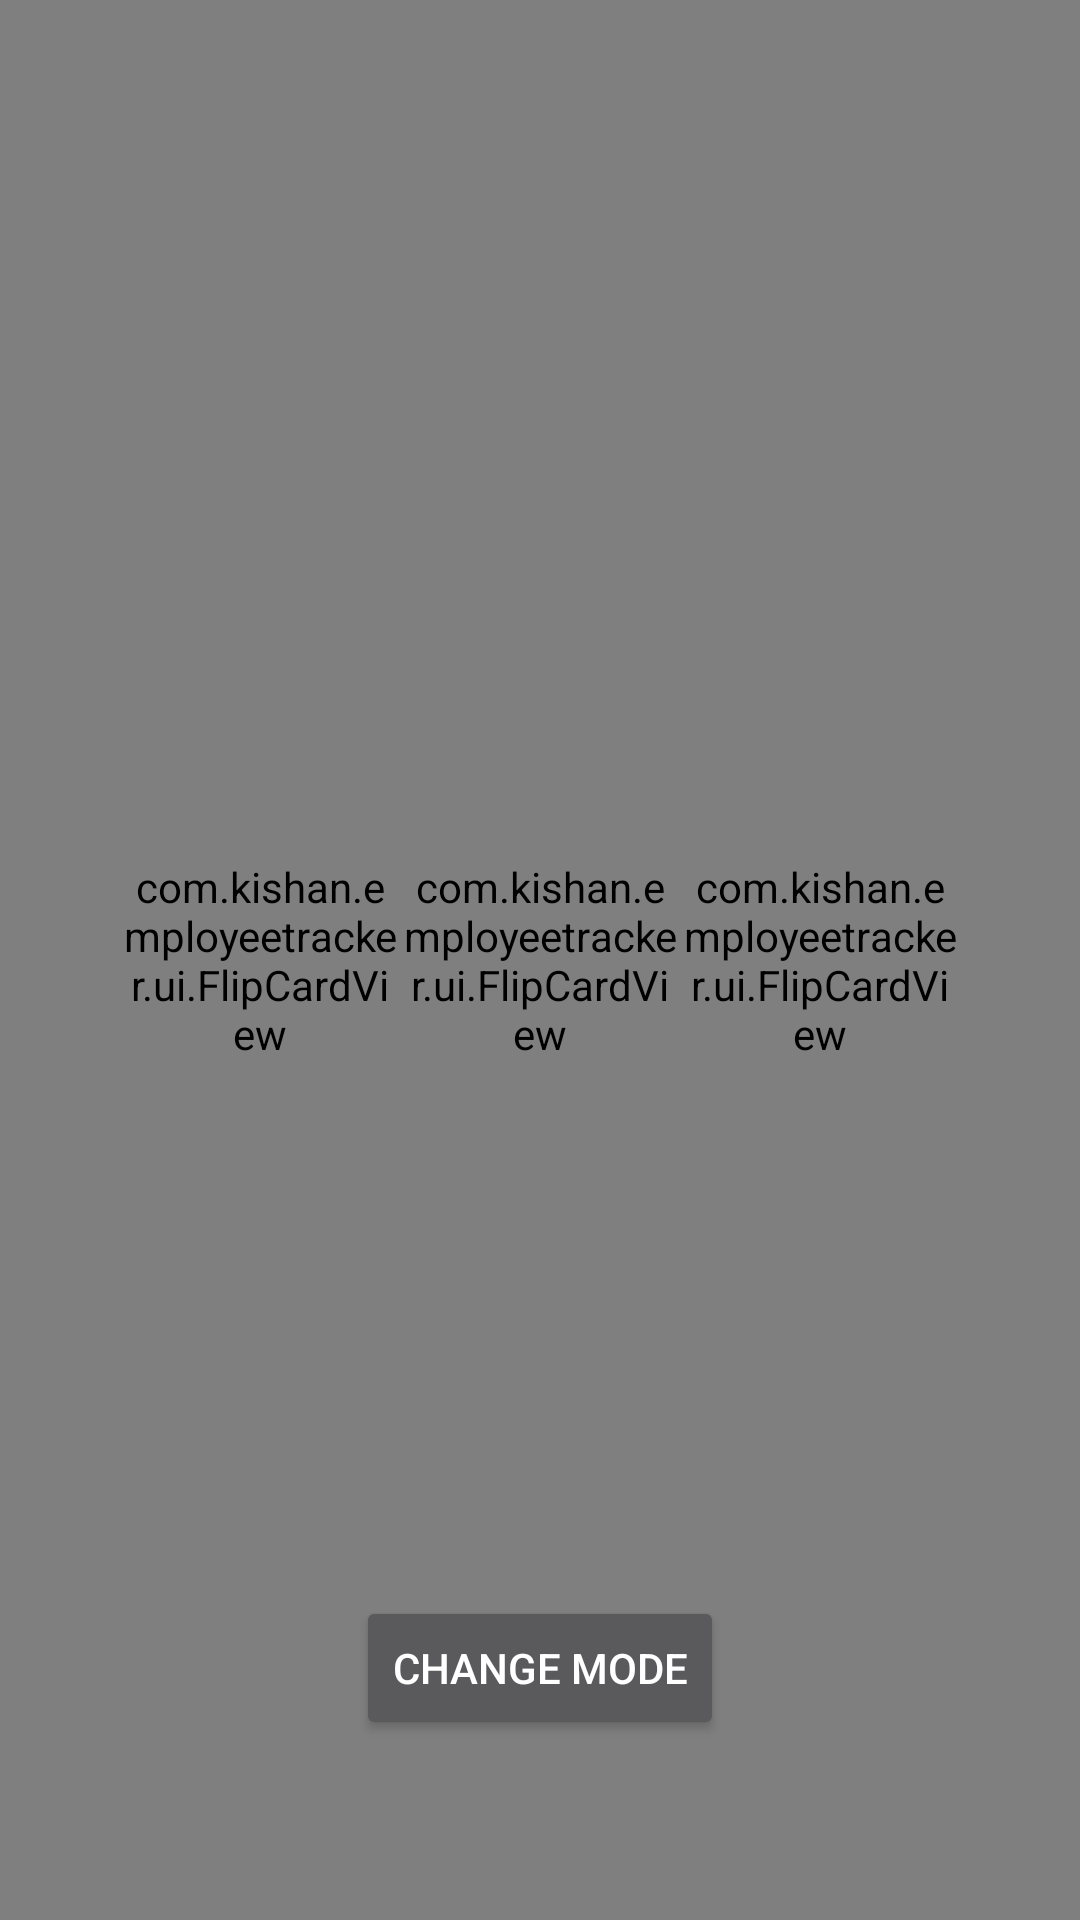

Write the Android layout XML for this screen, with the resource values it uses.
<!-- AndroidManifest.xml: application theme AppTheme -->
<!-- res/layout/fragment_notice_period.xml -->
<?xml version="1.0" encoding="utf-8"?>
<android.support.constraint.ConstraintLayout
	xmlns:android="http://schemas.android.com/apk/res/android"
	xmlns:app="http://schemas.android.com/apk/res-auto"
	xmlns:tools="http://schemas.android.com/tools"
	android:layout_width="match_parent"
	android:layout_height="match_parent"
	android:background="@color/bg_color"
	>
	
	<com.triggertrap.seekarc.SeekArc
		android:id="@+id/progressArc"
		android:layout_width="match_parent"
		android:layout_height="match_parent"
		android:padding="15dp"
		app:enabled="false"
		app:progress="0"
		app:progressColor="@color/colorAccent"
		app:progressWidth="5dp"
		app:rotation="180"
		app:startAngle="30"
		app:sweepAngle="300"
		/>
	
	
	<android.support.constraint.ConstraintLayout
		android:layout_width="match_parent"
		android:layout_height="match_parent"
		android:layout_margin="40dp"
		>
		
		<LinearLayout
			android:layout_width="match_parent"
			android:layout_height="wrap_content"
			android:layout_marginBottom="8dp"
			android:gravity="center"
			android:weightSum="3"
			app:layout_constraintBottom_toTopOf="@+id/linearLayout2">
			
			<TextView
				android:id="@+id/first_label"
				style="@style/CardTitleStyle"
				android:layout_width="0dp"
				android:layout_height="wrap_content"
				android:layout_weight="1"
				android:gravity="center"
				android:text=""
				/>
			
			<TextView
				android:id="@+id/second_label"
				style="@style/CardTitleStyle"
				android:layout_width="0dp"
				android:layout_height="wrap_content"
				android:layout_weight="1"
				android:gravity="center"
				android:text=""
				/>
			
			<TextView
				android:id="@+id/third_label"
				style="@style/CardTitleStyle"
				android:layout_width="0dp"
				android:layout_height="wrap_content"
				android:layout_weight="1"
				android:gravity="center"
				android:text=""
				/>
		</LinearLayout>
		
		<LinearLayout
			android:id="@+id/linearLayout2"
			android:layout_width="match_parent"
			android:layout_height="wrap_content"
			android:layout_marginBottom="8dp"
			android:layout_marginTop="8dp"
			android:gravity="center"
			android:weightSum="3"
			app:layout_constraintBottom_toBottomOf="parent"
			app:layout_constraintTop_toTopOf="parent">
			
			<com.kishan.employeetracker.ui.FlipCardView
				android:id="@+id/first_text"
				android:layout_width="0dp"
				android:layout_height="@dimen/card_size"
				android:layout_gravity="center"
				android:layout_weight="1"
				/>
			
			<com.kishan.employeetracker.ui.FlipCardView
				android:id="@+id/second_text"
				android:layout_width="0dp"
				android:layout_height="@dimen/card_size"
				android:layout_gravity="center"
				android:layout_weight="1"
				/>
			
			<com.kishan.employeetracker.ui.FlipCardView
				android:id="@+id/third_text"
				android:layout_width="0dp"
				android:layout_height="@dimen/card_size"
				android:layout_gravity="center"
				android:layout_weight="1"
				/>
		</LinearLayout>
		
		<LinearLayout
			android:layout_width="match_parent"
			android:layout_height="wrap_content"
			android:layout_marginTop="10dp"
			android:gravity="center"
			app:layout_constraintTop_toBottomOf="@+id/linearLayout2">
			
			<TextView
				android:id="@+id/notice_finished_text"
				android:layout_width="match_parent"
				android:layout_height="wrap_content"
				android:gravity="center"
				android:text="@string/resign_done"
				android:textColor="@android:color/white"
				android:textSize="17sp"
				android:textStyle="bold"
				android:visibility="gone"
				/>
		</LinearLayout>
		
	</android.support.constraint.ConstraintLayout>
	
	<Button
		android:id="@+id/toggleMode"
		android:layout_width="wrap_content"
		android:layout_height="wrap_content"
		android:layout_marginBottom="60dp"
		android:layout_marginEnd="8dp"
		android:layout_marginLeft="8dp"
		android:layout_marginRight="8dp"
		android:layout_marginStart="8dp"
		android:text="Change Mode"
		app:layout_constraintBottom_toBottomOf="parent"
		app:layout_constraintEnd_toEndOf="parent"
		app:layout_constraintStart_toStartOf="parent"/>

</android.support.constraint.ConstraintLayout>
<!-- resources referenced by this layout -->
<resources>
  <color name="bg_color">#212121</color>
  <color name="colorAccent">#0091ea</color>
  <color name="colorPrimary">#01579b</color>
  <dimen name="card_size">120dp</dimen>
  <string name="resign_done">You\'re done with your notice period!\nEnjoy YOUR LIFE!</string>
  <style name="CardTitleStyle" parent="@android:style/TextAppearance.Widget.TextView">
  		<item name="android:background">@android:color/transparent</item>
  		<item name="android:textColor">@color/card_title_color</item>
  		<item name="android:textStyle">bold</item>
  		<item name="android:textSize">@dimen/card_title_size</item>
  	</style>
  <style name="AppTheme" parent="Theme.AppCompat.NoActionBar">
  		<item name="colorPrimary">@color/colorPrimary</item>
  		<item name="colorPrimaryDark">@color/colorPrimaryDark</item>
  		<item name="colorAccent">@color/colorAccent</item>
  		<item name="android:windowActionBar">false</item>
  		<item name="android:windowNoTitle">true</item>
  		<item name="android:windowAnimationStyle">@style/Animation.LaunchAnimation</item>
  		<item name="android:windowBackground">@color/bg_color</item>
  	</style>
  <color name="card_title_color">#e0e0e0</color>
  <dimen name="card_title_size">15sp</dimen>
  <color name="colorPrimaryDark">#000000</color>
  <style name="Animation.LaunchAnimation">
  		<item name="android:activityOpenEnterAnimation">@anim/activity_open</item>
  		<item name="android:activityOpenExitAnimation">@anim/activity_hold_exit</item>
  		<item name="android:activityCloseEnterAnimation">@anim/activity_hold</item>
  		<item name="android:activityCloseExitAnimation">@anim/activity_open</item>
  	</style>
</resources>
